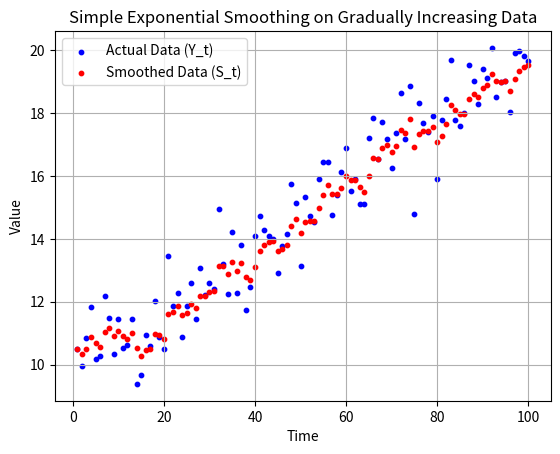

This chart was generated by the following Python code:
import matplotlib.pyplot as plt
import numpy as np

# Generate a synthetic dataset with a gradually increasing trend
np.random.seed(42)
time = np.arange(100)
Y = 10 + time * 0.1 + np.random.normal(0, 1, 100)  # Increasing trend with some noise

# Smoothing constant
alpha = 0.3

# Initial smoothed value
S = [Y[0]]

# Compute smoothed values
for t in range(1, len(Y)):
    S_t = alpha * Y[t] + (1 - alpha) * S[t-1]
    S.append(S_t)

# Plotting the actual data points as a scatter plot
plt.scatter(range(1, len(Y) + 1), Y, color='blue', label='Actual Data (Y_t)', s=10)

# Plotting the smoothed data points as a scatter plot
plt.scatter(range(1, len(S) + 1), S, color='red', label='Smoothed Data (S_t)', s=10)

# Adding titles and labels
plt.title('Simple Exponential Smoothing on Gradually Increasing Data')
plt.xlabel('Time')
plt.ylabel('Value')
plt.legend()

# Display the plot
plt.grid(True)
plt.show()
